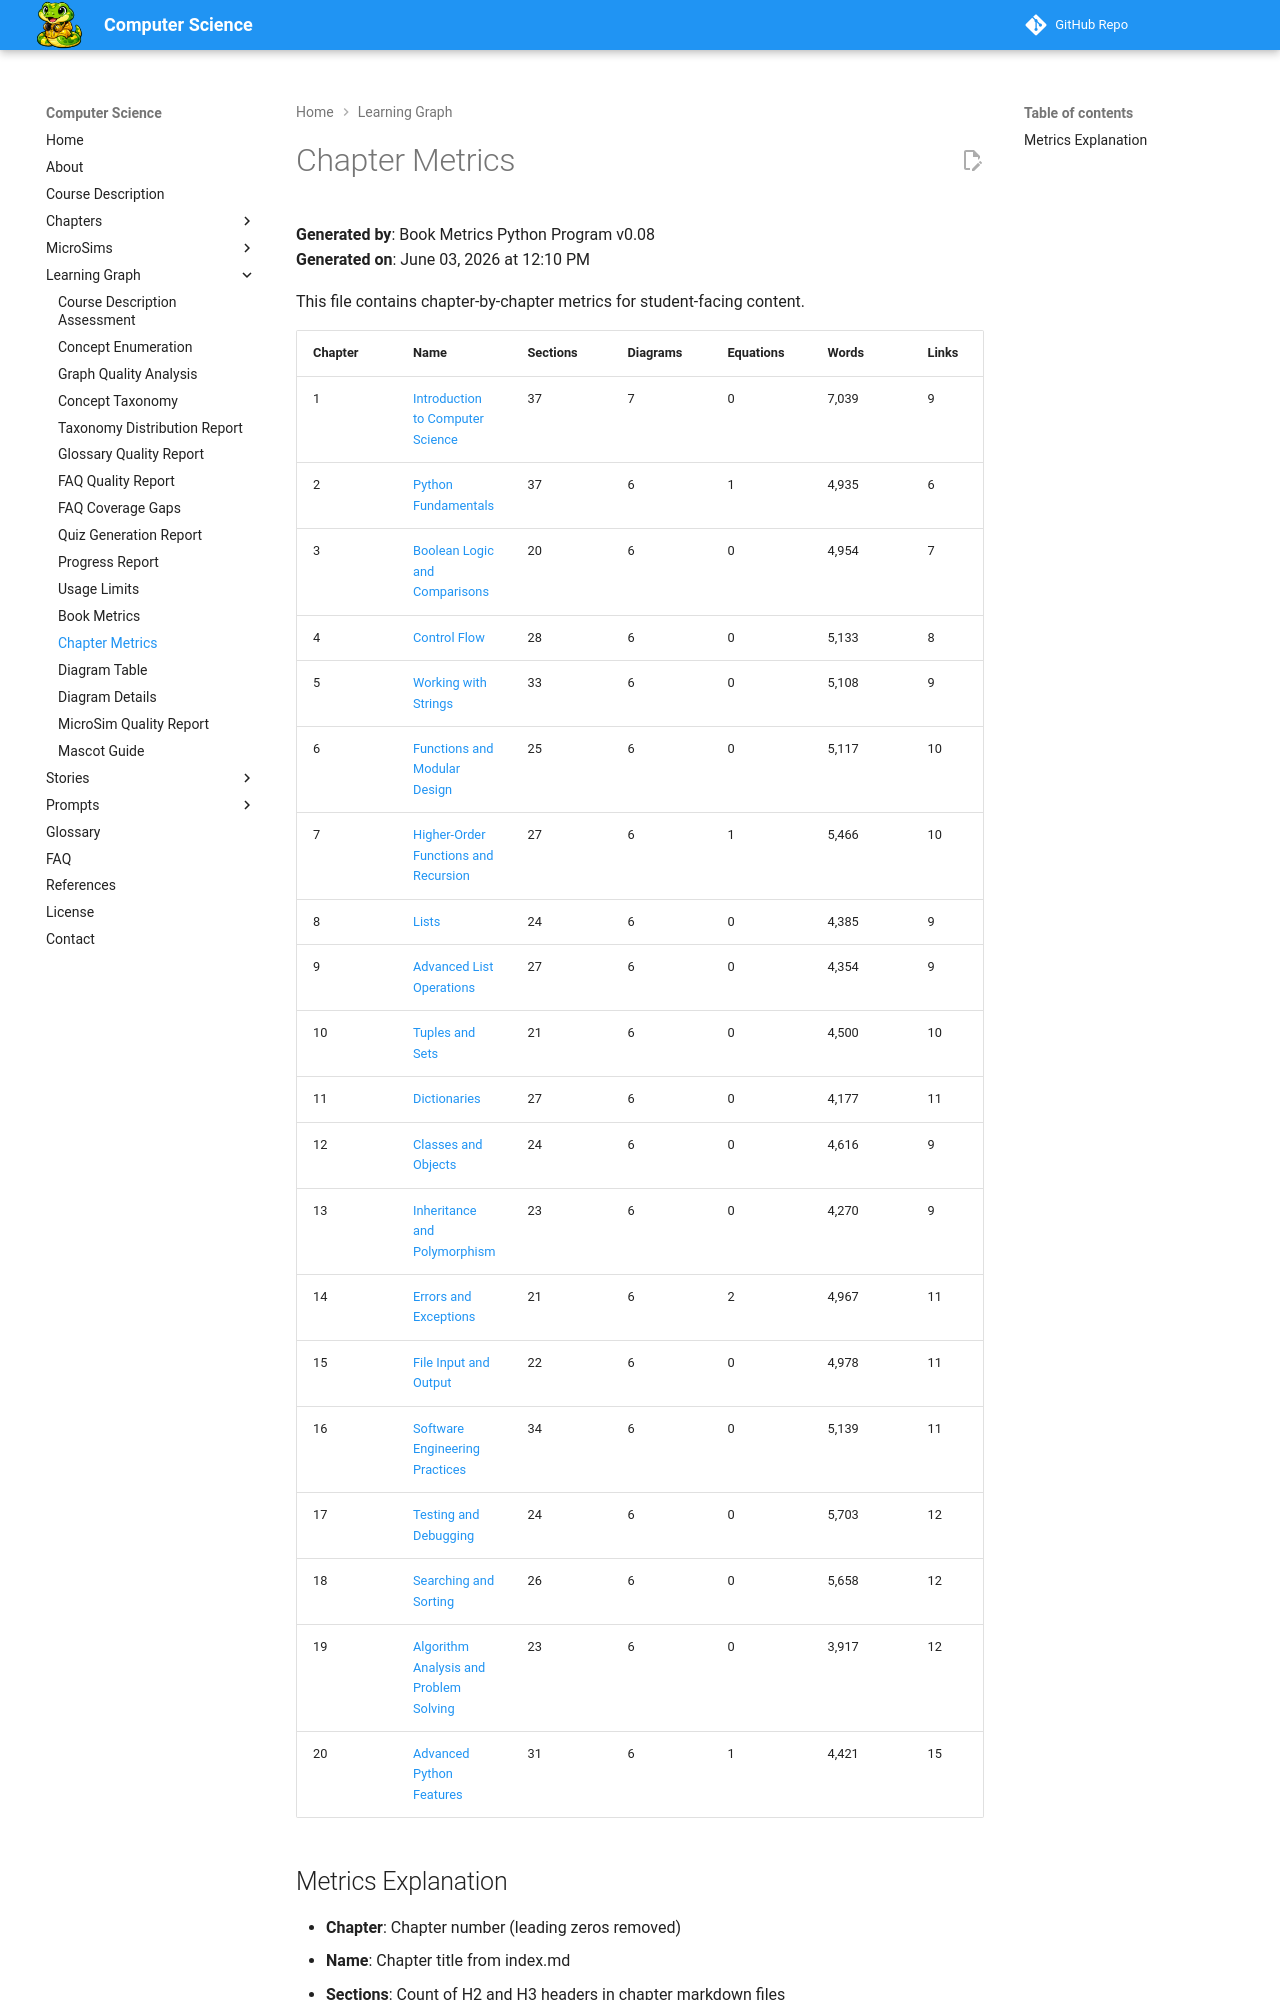

repository: dmccreary/computer-science · page: learning-graph/chapter-metrics/index.html · generator: mkdocs

# Chapter Metrics

**Generated by**: Book Metrics Python Program v0.08  
**Generated on**: June 03, 2026 at 12:10 PM

This file contains chapter-by-chapter metrics for student-facing content.

| Chapter | Name | Sections | Diagrams | Equations | Words | Links | Quiz | Refs |
|---------|------|----------|----------|-----------|-------|-------|------|------|
| 1 | [Introduction to Computer Science](../chapters/01-intro-to-computer-science/index.md) | 37 | 7 | 0 | 7,039 | 9 | 0 | 0 |
| 2 | [Python Fundamentals](../chapters/02-python-fundamentals/index.md) | 37 | 6 | 1 | 4,935 | 6 | 0 | 0 |
| 3 | [Boolean Logic and Comparisons](../chapters/03-boolean-logic/index.md) | 20 | 6 | 0 | 4,954 | 7 | 0 | 0 |
| 4 | [Control Flow](../chapters/04-control-flow/index.md) | 28 | 6 | 0 | 5,133 | 8 | 0 | 0 |
| 5 | [Working with Strings](../chapters/05-working-with-strings/index.md) | 33 | 6 | 0 | 5,108 | 9 | 0 | 0 |
| 6 | [Functions and Modular Design](../chapters/06-functions-and-modular-design/index.md) | 25 | 6 | 0 | 5,117 | 10 | 0 | 0 |
| 7 | [Higher-Order Functions and Recursion](../chapters/07-higher-order-functions-and-recursion/index.md) | 27 | 6 | 1 | 5,466 | 10 | 0 | 0 |
| 8 | [Lists](../chapters/08-lists/index.md) | 24 | 6 | 0 | 4,385 | 9 | 0 | 0 |
| 9 | [Advanced List Operations](../chapters/09-advanced-list-operations/index.md) | 27 | 6 | 0 | 4,354 | 9 | 0 | 0 |
| 10 | [Tuples and Sets](../chapters/10-tuples-and-sets/index.md) | 21 | 6 | 0 | 4,500 | 10 | 0 | 0 |
| 11 | [Dictionaries](../chapters/11-dictionaries/index.md) | 27 | 6 | 0 | 4,177 | 11 | 0 | 0 |
| 12 | [Classes and Objects](../chapters/12-classes-and-objects/index.md) | 24 | 6 | 0 | 4,616 | 9 | 0 | 0 |
| 13 | [Inheritance and Polymorphism](../chapters/13-inheritance-and-polymorphism/index.md) | 23 | 6 | 0 | 4,270 | 9 | 0 | 0 |
| 14 | [Errors and Exceptions](../chapters/14-errors-and-exceptions/index.md) | 21 | 6 | 2 | 4,967 | 11 | 0 | 0 |
| 15 | [File Input and Output](../chapters/15-file-input-and-output/index.md) | 22 | 6 | 0 | 4,978 | 11 | 0 | 0 |
| 16 | [Software Engineering Practices](../chapters/16-software-engineering/index.md) | 34 | 6 | 0 | 5,139 | 11 | 0 | 0 |
| 17 | [Testing and Debugging](../chapters/17-testing-and-debugging/index.md) | 24 | 6 | 0 | 5,703 | 12 | 0 | 0 |
| 18 | [Searching and Sorting](../chapters/18-searching-and-sorting/index.md) | 26 | 6 | 0 | 5,658 | 12 | 0 | 0 |
| 19 | [Algorithm Analysis and Problem Solving](../chapters/19-algorithm-analysis/index.md) | 23 | 6 | 0 | 3,917 | 12 | 0 | 0 |
| 20 | [Advanced Python Features](../chapters/20-advanced-python/index.md) | 31 | 6 | 1 | 4,421 | 15 | 0 | 0 |
